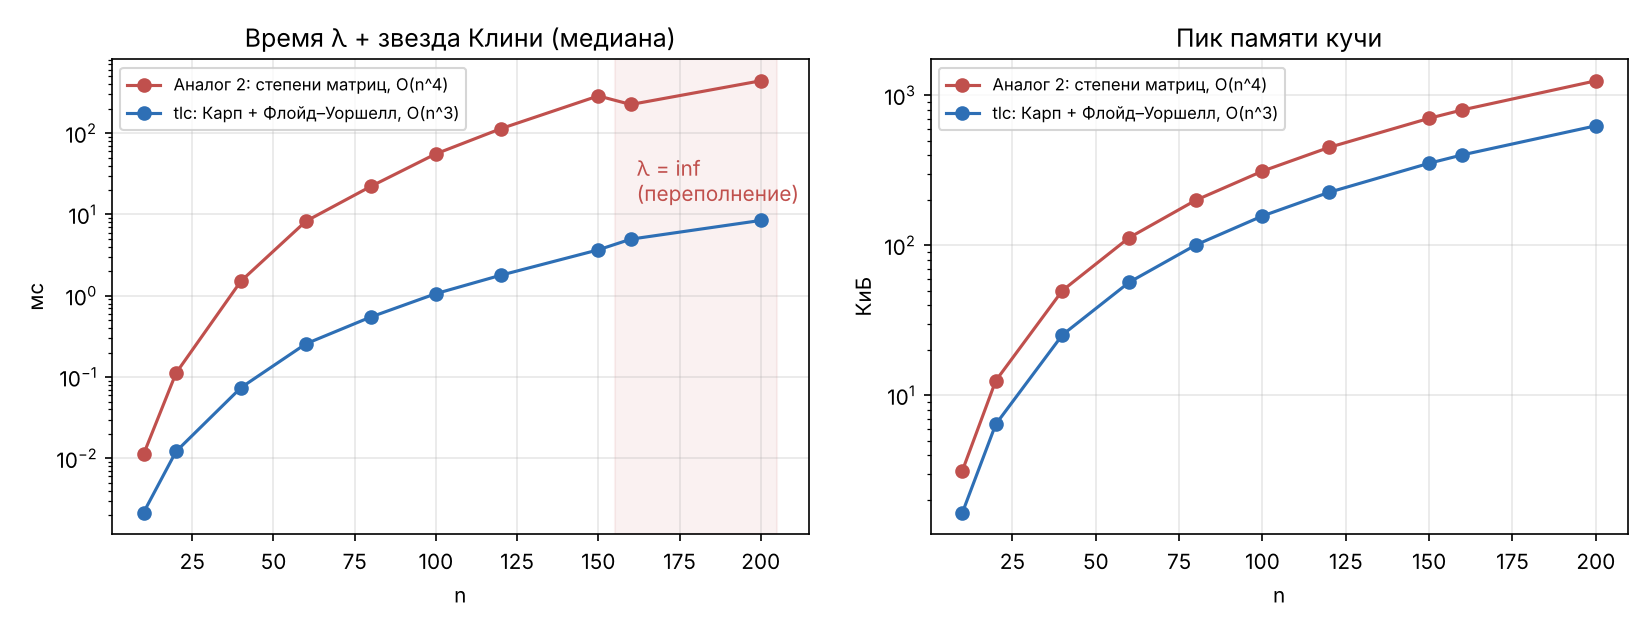

Source data for this figure (header and first rows):
n, m, impl, median_ms, min_ms, peak_heap_bytes, allocs, lambda, lambda_rel_err, star_max_rel_diff, finite
10, 100, analog2_naive, 0.01122, 0.01114, 3232, 32, 9.384, 9.14138e-17, 7.77156e-16, 1
10, 100, tlc_fast, 0.002153, 0.002056, 1696, 5, 9.384, 9.78839e-17, 0, 1
20, 100, analog2_naive, 0.1119, 0.1112, 12832, 62, 26.35, 2.32508e-16, 5.6576e-15, 1
20, 100, tlc_fast, 0.01215, 0.01201, 6576, 5, 26.35, 7.11217e-16, 0, 1
40, 100, analog2_naive, 1.518, 1.517, 51232, 122, 35.05, 2.45364e-16, 1.2805e-14, 1
40, 100, tlc_fast, 0.07417, 0.07333, 25936, 5, 35.05, 7.68159e-16, 0, 1
60, 100, analog2_naive, 8.273, 6.812, 115232, 182, 52.33, 2.83486e-16, 4.07452e-14, 1
60, 100, tlc_fast, 0.2568, 0.2321, 58096, 5, 52.33, 2.70359e-15, 0, 1
80, 100, analog2_naive, 22.18, 22.15, 204832, 242, 53.33, 3.2905e-16, 1.79856e-14, 1
80, 100, tlc_fast, 0.5487, 0.545, 103056, 5, 53.33, 1.13652e-15, 0, 1
100, 100, analog2_naive, 55.71, 55.5, 320032, 302, 64.92, 1.87368e-16, 1.73053e-14, 1
100, 100, tlc_fast, 1.062, 1.047, 160816, 5, 64.92, 1.06297e-15, 0, 1
120, 100, analog2_naive, 113.6, 113.3, 460832, 362, 63.2, 4.38397e-16, 7.37175e-14, 1
120, 100, tlc_fast, 1.79, 1.768, 231376, 5, 63.2, 3.47391e-15, 0, 1
150, 100, analog2_naive, 287.4, 277.1, 720032, 452, 65.52, 1.68165e-16, 5.27579e-14, 1
150, 100, tlc_fast, 3.674, 3.663, 361216, 5, 65.52, 2.2175e-15, 0, 1
160, 100, analog2_naive, 225.4, 221.4, 819232, 482, inf, inf, 1, 0
160, 100, tlc_fast, 4.969, 4.905, 410896, 5, 87.72, 1.02547e-14, 0, 1
200, 100, analog2_naive, 440.8, 440.8, 1280032, 602, inf, inf, 1, 0
200, 100, tlc_fast, 8.446, 8.349, 641616, 5, 85.31, 2.01436e-14, 0, 1
